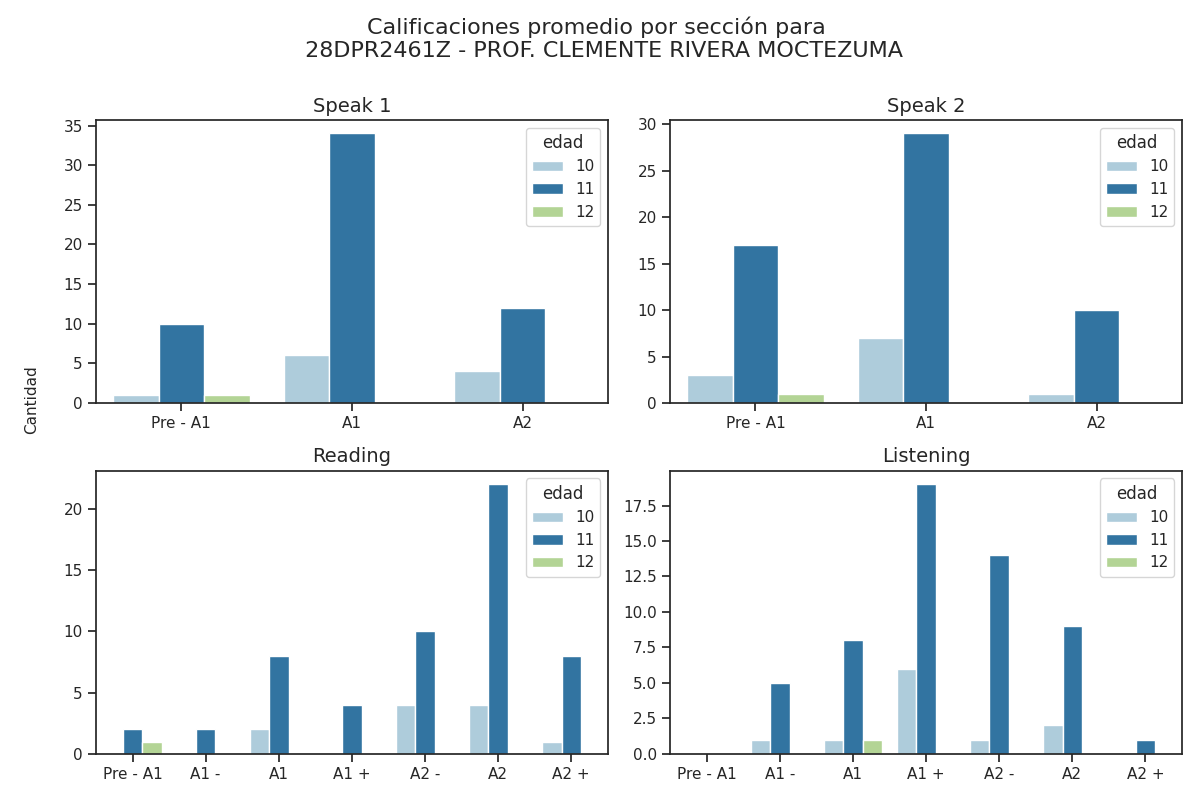

Source data for this figure (header and first rows):
Sección, Calificación, Cantidad de alumnos con esa calificación, Edad
speak 1, Pre - A1, 10, 11
speak 1, A1, 34, 11
speak 1, A2, 12, 11
speak 2, Pre - A1, 17, 11
speak 2, A1, 29, 11
speak 2, A2, 10, 11
reading, Pre - A1, 2, 11
reading, A1 -, 2, 11
reading, A1, 8, 11
reading, A1 +, 4, 11
reading, A2 -, 10, 11
reading, A2, 22, 11
reading, A2 +, 8, 11
listening, Pre - A1, 0, 11
listening, A1 -, 5, 11
listening, A1, 8, 11
listening, A1 +, 19, 11
listening, A2 -, 14, 11
listening, A2, 9, 11
listening, A2 +, 1, 11
speak 1, Pre - A1, 1, 10
speak 1, A1, 6, 10
speak 1, A2, 4, 10
speak 2, Pre - A1, 3, 10
speak 2, A1, 7, 10
speak 2, A2, 1, 10
reading, Pre - A1, 0, 10
reading, A1 -, 0, 10
reading, A1, 2, 10
reading, A1 +, 0, 10
reading, A2 -, 4, 10
reading, A2, 4, 10
reading, A2 +, 1, 10
listening, Pre - A1, 0, 10
listening, A1 -, 1, 10
listening, A1, 1, 10
listening, A1 +, 6, 10
listening, A2 -, 1, 10
listening, A2, 2, 10
listening, A2 +, 0, 10
speak 1, Pre - A1, 1, 12
speak 1, A1, 0, 12
speak 1, A2, 0, 12
speak 2, Pre - A1, 1, 12
speak 2, A1, 0, 12
speak 2, A2, 0, 12
reading, Pre - A1, 1, 12
reading, A1 -, 0, 12
reading, A1, 0, 12
reading, A1 +, 0, 12
reading, A2 -, 0, 12
reading, A2, 0, 12
reading, A2 +, 0, 12
listening, Pre - A1, 0, 12
listening, A1 -, 0, 12
listening, A1, 1, 12
listening, A1 +, 0, 12
listening, A2 -, 0, 12
listening, A2, 0, 12
listening, A2 +, 0, 12
